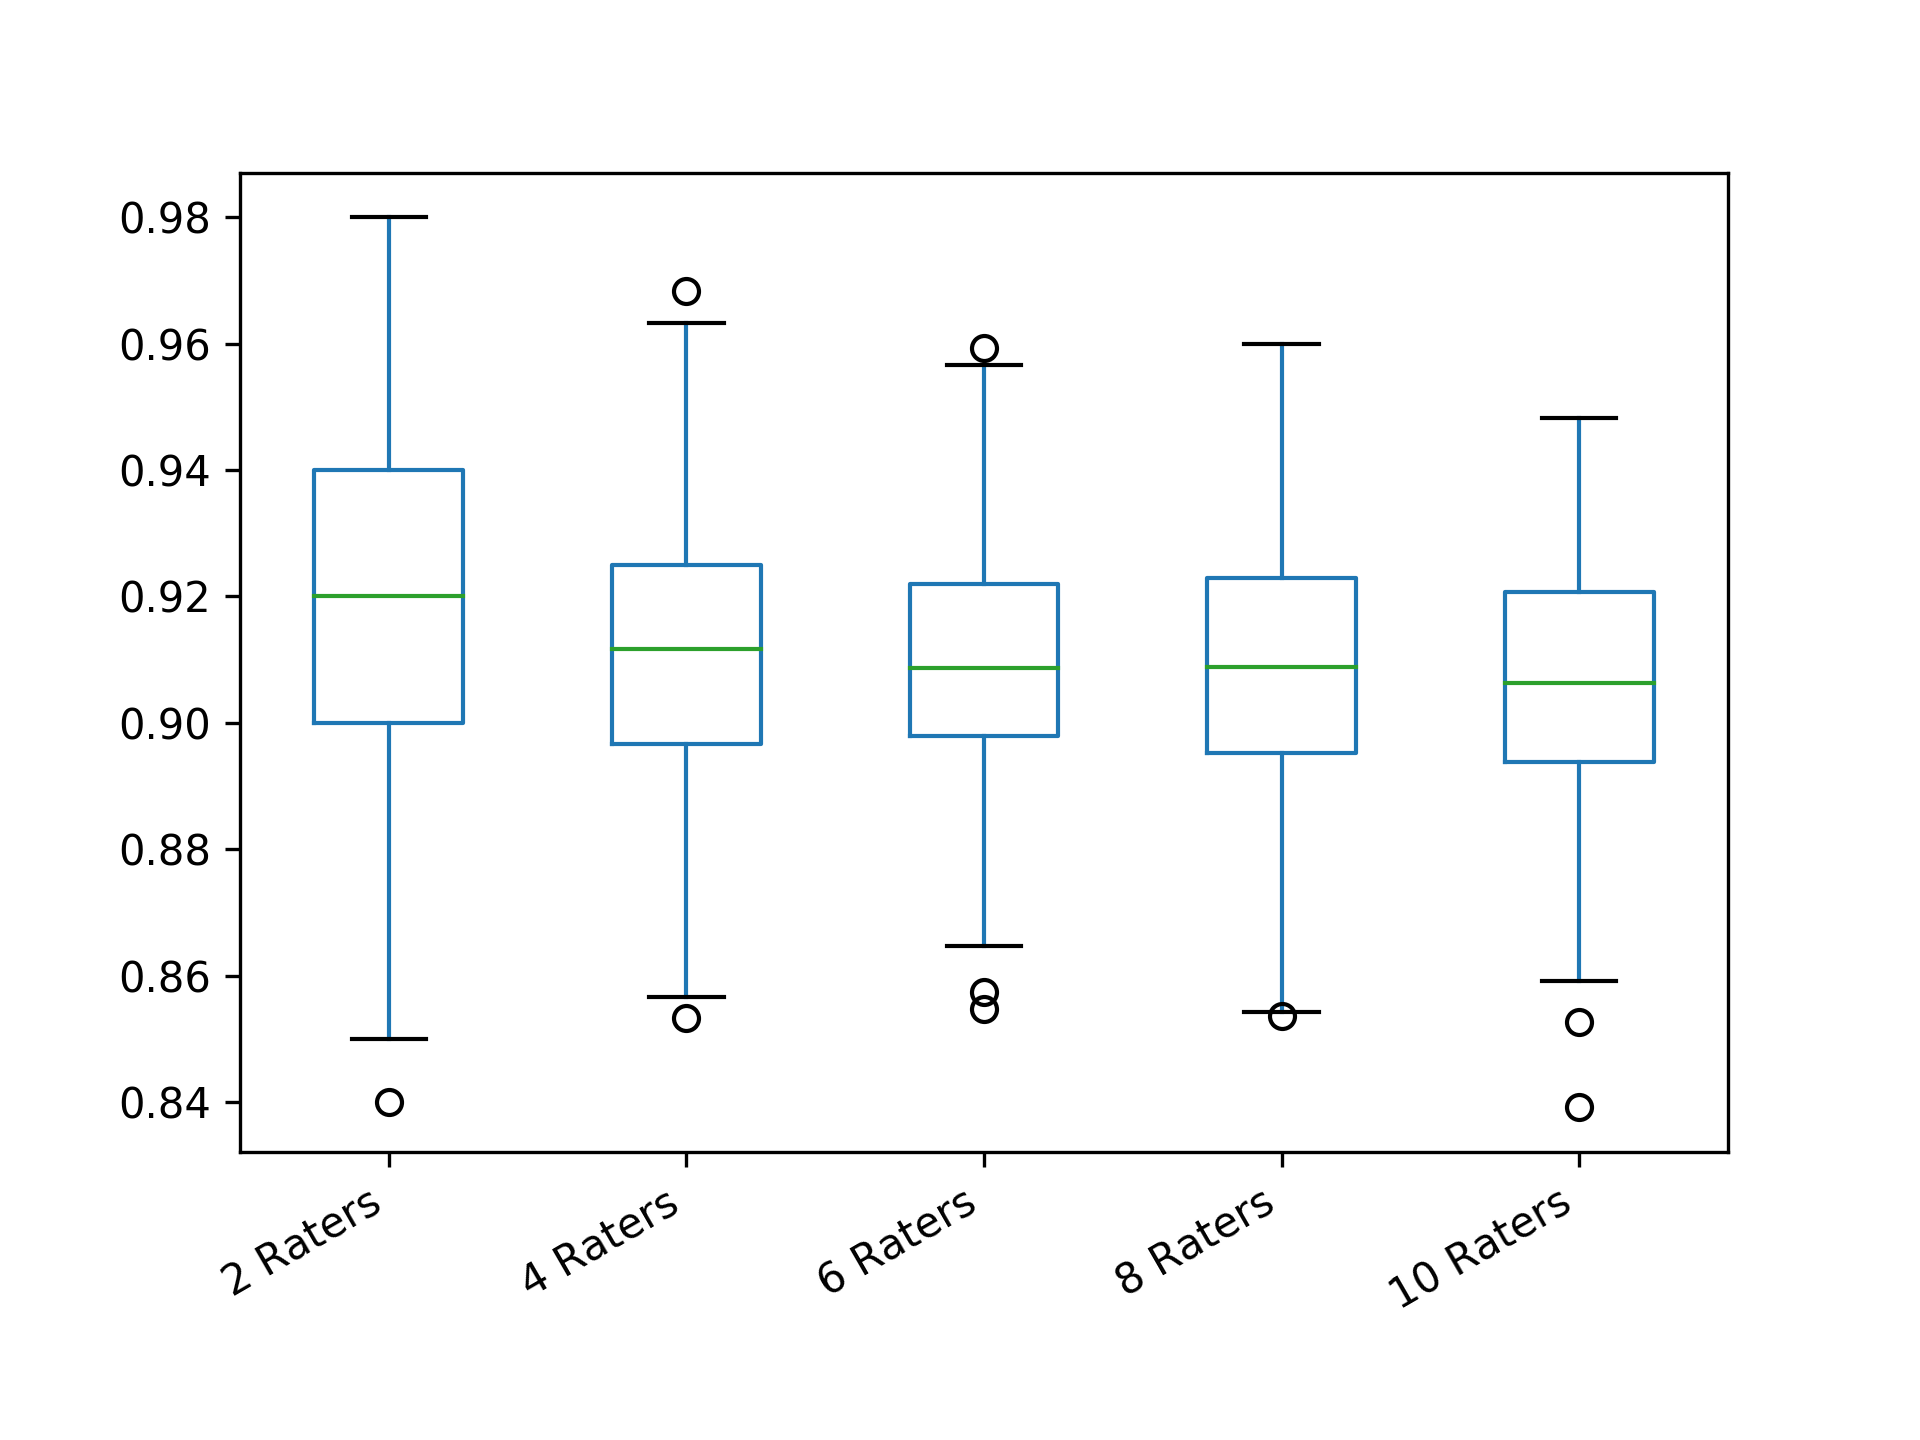

The file beside this chart, header and first rows:
2 Raters; 4 Raters; 6 Raters; 8 Raters; 10 Raters
0.86; 0.9467; 0.9027; 0.8943; 0.9164
0.92; 0.905; 0.9533; 0.9154; 0.8527
0.93; 0.905; 0.91; 0.9318; 0.9329
0.92; 0.8983; 0.8747; 0.8804; 0.908
0.94; 0.895; 0.8767; 0.9079; 0.9338
0.87; 0.915; 0.922; 0.9193; 0.8891
0.95; 0.935; 0.926; 0.9218; 0.9053
0.89; 0.9183; 0.9473; 0.9143; 0.9424
0.94; 0.9133; 0.8987; 0.9025; 0.898
0.93; 0.9283; 0.892; 0.9129; 0.9216
0.89; 0.9283; 0.9093; 0.9036; 0.8878
0.91; 0.8883; 0.9273; 0.9014; 0.8969
0.97; 0.9183; 0.89; 0.8979; 0.9078
0.92; 0.92; 0.93; 0.8896; 0.8929
0.95; 0.9183; 0.9147; 0.9164; 0.8847
0.94; 0.885; 0.9373; 0.9457; 0.8996
0.95; 0.8783; 0.894; 0.9114; 0.9051
0.89; 0.8683; 0.9313; 0.9054; 0.9013
0.91; 0.9467; 0.9367; 0.8825; 0.9051
0.97; 0.9233; 0.9127; 0.8893; 0.886
0.93; 0.9233; 0.9147; 0.9432; 0.8753
0.91; 0.9183; 0.9167; 0.8871; 0.9051
0.94; 0.8967; 0.9073; 0.8779; 0.8911
0.94; 0.8917; 0.8647; 0.9193; 0.9284
0.87; 0.8783; 0.9367; 0.9086; 0.9216
0.97; 0.92; 0.8787; 0.8836; 0.8647
0.92; 0.9283; 0.904; 0.9; 0.9051
0.95; 0.885; 0.918; 0.9114; 0.8756
0.97; 0.8883; 0.9107; 0.8764; 0.8964
0.94; 0.8917; 0.906; 0.9264; 0.9196
0.93; 0.9267; 0.886; 0.9089; 0.9227
0.89; 0.92; 0.9093; 0.9029; 0.8796
0.85; 0.8933; 0.8927; 0.9364; 0.924
0.94; 0.8883; 0.9413; 0.9236; 0.9127
0.87; 0.9267; 0.8913; 0.8836; 0.9018
0.9; 0.8917; 0.9293; 0.9379; 0.94
0.92; 0.9217; 0.8767; 0.9264; 0.9207
0.93; 0.8967; 0.9073; 0.8971; 0.9311
0.91; 0.905; 0.9147; 0.9089; 0.8676
0.9; 0.9017; 0.9053; 0.8821; 0.8838
0.96; 0.9167; 0.8913; 0.9361; 0.8893
0.91; 0.8883; 0.9087; 0.9121; 0.8851
0.91; 0.915; 0.8973; 0.9418; 0.902
0.88; 0.8933; 0.906; 0.9082; 0.9196
0.89; 0.9467; 0.922; 0.9261; 0.8922
0.9; 0.9017; 0.904; 0.9118; 0.908
0.87; 0.9267; 0.9247; 0.9132; 0.8938
0.94; 0.8983; 0.8993; 0.9293; 0.9044
0.93; 0.9183; 0.9133; 0.9121; 0.8693
0.93; 0.9183; 0.9007; 0.8861; 0.8902
0.96; 0.9083; 0.8887; 0.9243; 0.9149
0.92; 0.9217; 0.892; 0.8961; 0.9313
0.93; 0.9217; 0.898; 0.9064; 0.9002
0.93; 0.93; 0.9027; 0.8857; 0.8918
0.9; 0.905; 0.9053; 0.9196; 0.8636
0.94; 0.8933; 0.9; 0.93; 0.9204
0.9; 0.8883; 0.888; 0.9118; 0.9064
0.92; 0.8767; 0.8913; 0.9386; 0.9193
0.94; 0.925; 0.9207; 0.9136; 0.9127
0.9; 0.925; 0.8693; 0.8739; 0.9287
... 240 more rows
